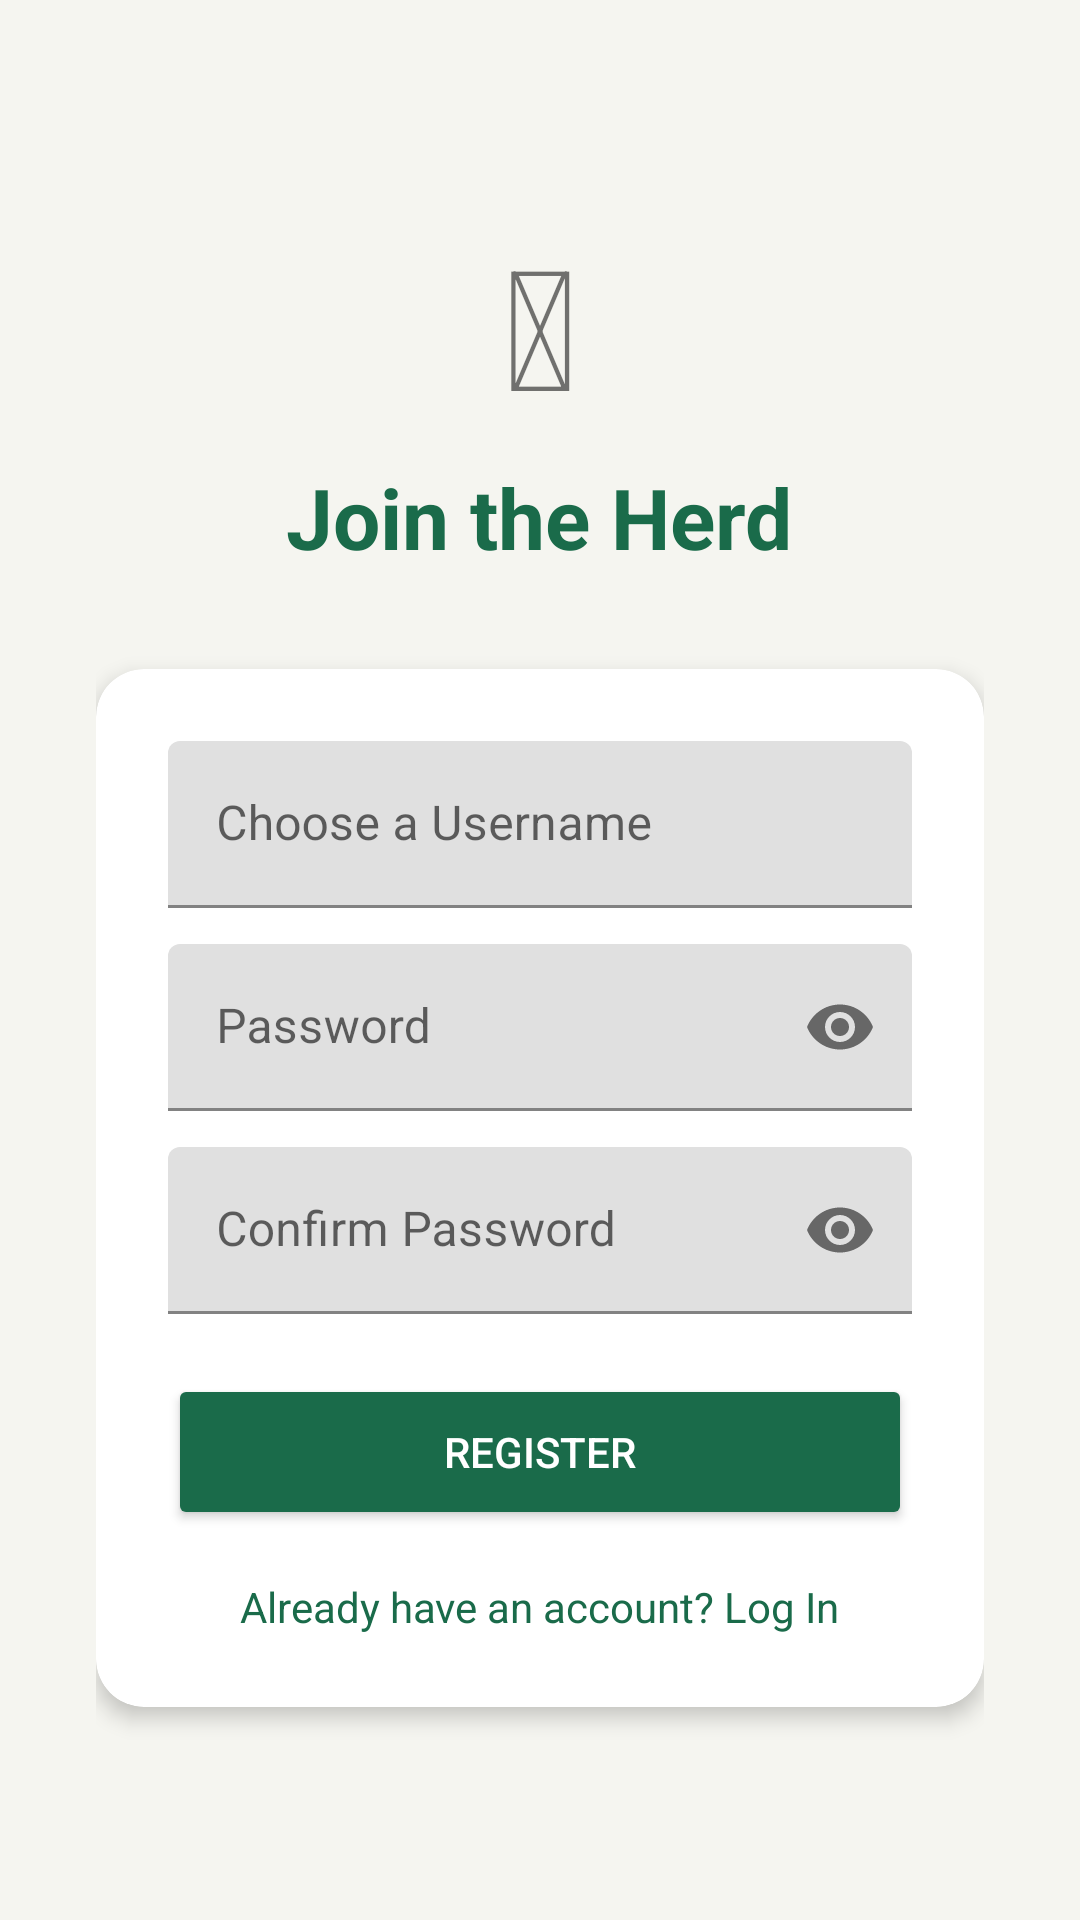

Produce the Android XML layout that renders to this screen, including the resource entries it uses.
<!-- AndroidManifest.xml: application theme Theme.MoneyGoat -->
<!-- res/layout/activity_register.xml -->
<?xml version="1.0" encoding="utf-8"?>
<ScrollView
    xmlns:android="http://schemas.android.com/apk/res/android"
    xmlns:app="http://schemas.android.com/apk/res-auto"
    android:layout_width="match_parent"
    android:layout_height="match_parent"
    android:background="@color/background_cream"
    android:fillViewport="true">

    <LinearLayout
        android:layout_width="match_parent"
        android:layout_height="wrap_content"
        android:orientation="vertical"
        android:gravity="center"
        android:padding="32dp">

        
        <TextView
            android:layout_width="wrap_content"
            android:layout_height="wrap_content"
            android:text="&#x1F410;"
            android:textSize="56sp"
            android:layout_marginBottom="8dp"/>

        
        <TextView android:layout_width="wrap_content"
            android:layout_height="wrap_content"
            android:text="Join the Herd"
            android:textSize="28sp"
            android:textStyle="bold"
            android:textColor="@color/primary_green"
            android:layout_marginBottom="32dp"/>

        
        <androidx.cardview.widget.CardView
            android:layout_width="match_parent"
            android:layout_height="wrap_content"
            app:cardCornerRadius="16dp"
            app:cardElevation="4dp">

            <LinearLayout
                android:layout_width="match_parent"
                android:layout_height="wrap_content"
                android:orientation="vertical"
                android:padding="24dp">

                
                <com.google.android.material.textfield.TextInputLayout
                    android:layout_width="match_parent"
                    android:layout_height="wrap_content"
                    android:layout_marginBottom="12dp"
                    android:hint="Choose a Username">

                    <com.google.android.material.textfield.TextInputEditText
                        android:id="@+id/etRegUsername"
                        android:layout_width="match_parent"
                        android:layout_height="wrap_content"
                        android:inputType="text"/>

                </com.google.android.material.textfield.TextInputLayout>

                
                <com.google.android.material.textfield.TextInputLayout
                    android:layout_width="match_parent"
                    android:layout_height="wrap_content"
                    android:layout_marginBottom="12dp"
                    android:hint="Password"
                    app:passwordToggleEnabled="true">

                    <com.google.android.material.textfield.TextInputEditText
                        android:id="@+id/etRegPassword"
                        android:layout_width="match_parent"
                        android:layout_height="wrap_content"
                        android:inputType="textPassword"/>

                </com.google.android.material.textfield.TextInputLayout>

                
                <com.google.android.material.textfield.TextInputLayout
                    android:layout_width="match_parent"
                    android:layout_height="wrap_content"
                    android:layout_marginBottom="20dp"
                    android:hint="Confirm Password"
                    app:passwordToggleEnabled="true">

                    <com.google.android.material.textfield.TextInputEditText
                        android:id="@+id/etRegConfirmPassword"
                        android:layout_width="match_parent"
                        android:layout_height="wrap_content"
                        android:inputType="textPassword"/>

                </com.google.android.material.textfield.TextInputLayout>

                
                <Button
                    android:id="@+id/btnRegister"
                    android:layout_width="match_parent"
                    android:layout_height="52dp"
                    android:text="Register"
                    android:backgroundTint="@color/primary_green"
                    android:textColor="@android:color/white"/>

                
                <TextView
                    android:id="@+id/tvBackToLogin"
                    android:layout_width="wrap_content"
                    android:layout_height="wrap_content"
                    android:layout_gravity="center"
                    android:layout_marginTop="16dp"
                    android:text="Already have an account? Log In"
                    android:textColor="@color/primary_green"
                    android:clickable="true"
                    android:focusable="true"/>
            </LinearLayout>
        </androidx.cardview.widget.CardView>
    </LinearLayout>
</ScrollView>
<!-- resources referenced by this layout -->
<resources>
  <color name="background_cream">#F5F5F0</color>
  <color name="primary_green">#1A6B4A</color>
  <style name="Theme.MoneyGoat" parent="Theme.MaterialComponents.Light.DarkActionBar">
          
          <item name="colorPrimary">@color/primary_green</item>
          <item name="colorPrimaryDark">@color/primary_green_dark</item>
          <item name="colorAccent">@color/accent_gold</item>
  
          
          <item name="android:windowBackground">@color/background_cream</item>
          <item name="android:textColorPrimary">@color/text_primary</item>
          <item name="android:textColorSecondary">@color/text_secondary</item>
  
          
          <item name="android:statusBarColor">@color/primary_green_dark</item>
      </style>
  <color name="primary_green_dark">#0D4A30</color>
  <color name="accent_gold">#D4A843</color>
  <color name="text_primary">#1A1A1A</color>
  <color name="text_secondary">#757575</color>
</resources>
